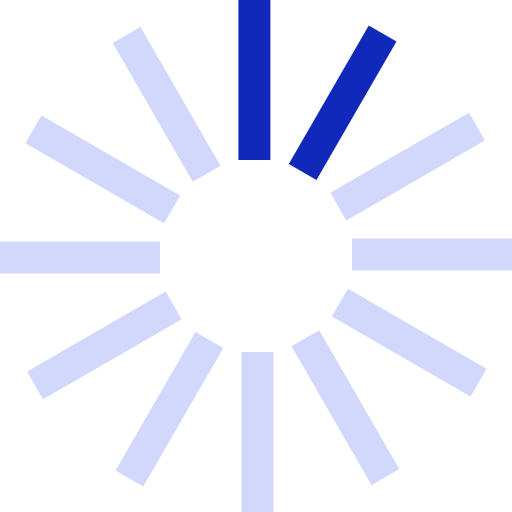
t = 0.00 s
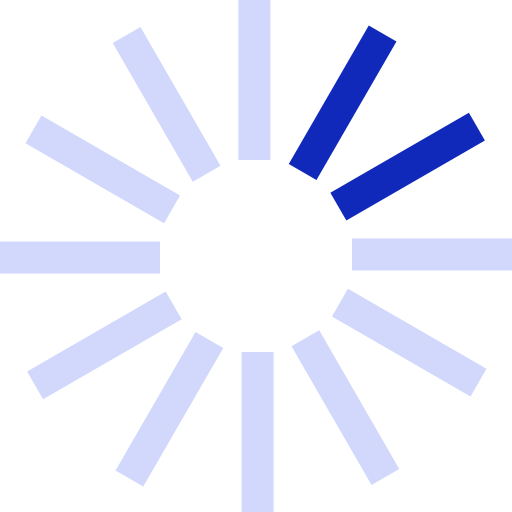
t = 0.17 s
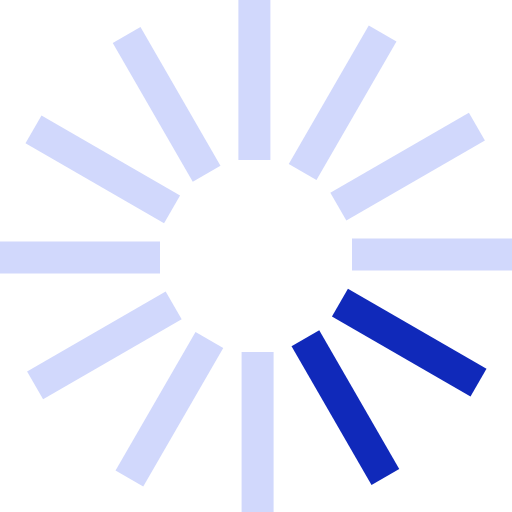
t = 0.37 s
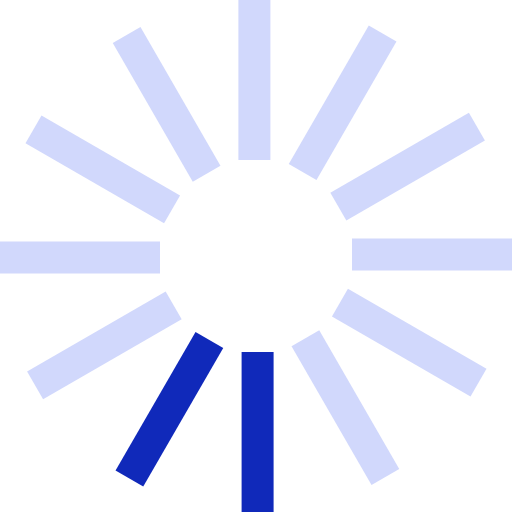
t = 0.54 s
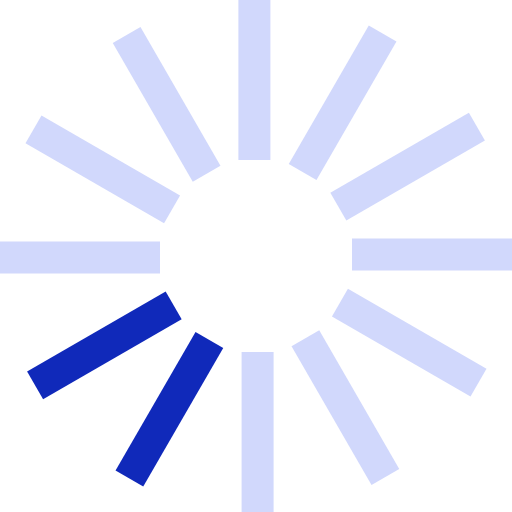
t = 0.71 s
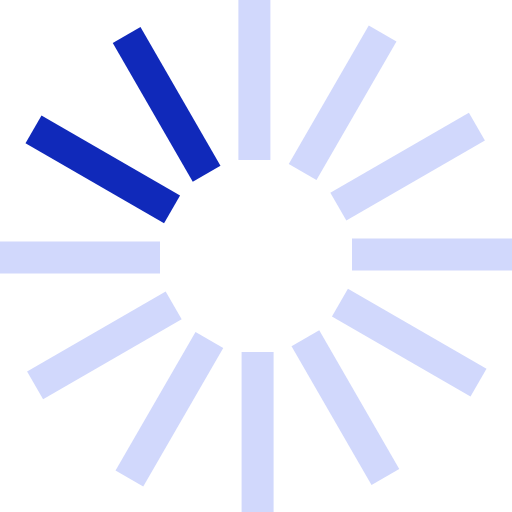
t = 0.91 s

The animated SVG that drew these frames (rendered in a browser with its animation timeline set to each time). Animation: 1 SMIL element (animateTransform=1); one cycle of 1.08 s, repeats indefinitely.

<?xml version="1.0" encoding="UTF-8" standalone="no"?><svg xmlns:svg="http://www.w3.org/2000/svg" xmlns="http://www.w3.org/2000/svg" xmlns:xlink="http://www.w3.org/1999/xlink" version="1.0" width="64px" height="64px" viewBox="0 0 128 128" xml:space="preserve"><rect x="0" y="0" width="100%" height="100%" fill="#FFFFFF" /><g>
<path d="M59.6 0h8v40h-8V0z" fill="#1029BA"/>
<path d="M59.6 0h8v40h-8V0z" fill="#1029BA" transform="rotate(30 64 64)"/>
<path d="M59.6 0h8v40h-8V0z" fill="#D1D8FC" transform="rotate(60 64 64)"/>
<path d="M59.6 0h8v40h-8V0z" fill="#D1D8FC" transform="rotate(90 64 64)"/>
<path d="M59.6 0h8v40h-8V0z" fill="#D1D8FC" transform="rotate(120 64 64)"/>
<path d="M59.6 0h8v40h-8V0z" fill="#D1D8FC" transform="rotate(150 64 64)"/>
<path d="M59.6 0h8v40h-8V0z" fill="#D1D8FC" transform="rotate(180 64 64)"/>
<path d="M59.6 0h8v40h-8V0z" fill="#D1D8FC" transform="rotate(210 64 64)"/>
<path d="M59.6 0h8v40h-8V0z" fill="#D1D8FC" transform="rotate(240 64 64)"/>
<path d="M59.6 0h8v40h-8V0z" fill="#D1D8FC" transform="rotate(270 64 64)"/>
<path d="M59.6 0h8v40h-8V0z" fill="#D1D8FC" transform="rotate(300 64 64)"/>
<path d="M59.6 0h8v40h-8V0z" fill="#D1D8FC" transform="rotate(330 64 64)"/>
<animateTransform attributeName="transform" type="rotate" values="0 64 64;30 64 64;60 64 64;90 64 64;120 64 64;150 64 64;180 64 64;210 64 64;240 64 64;270 64 64;300 64 64;330 64 64" calcMode="discrete" dur="1080ms" repeatCount="indefinite"></animateTransform></g></svg>
